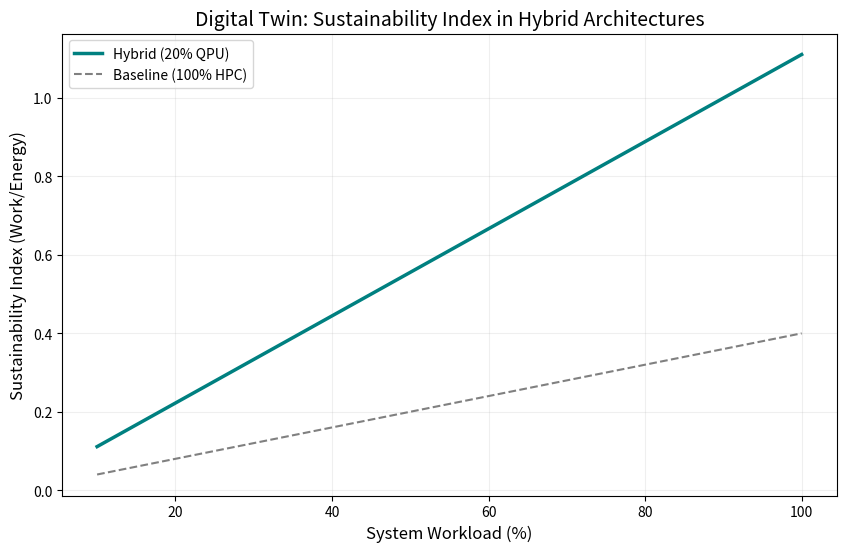

The matplotlib source for this figure:
#Quantum Computing Ratio vs Classical Ration in a Computing Continuum Framework

import numpy as np
import matplotlib.pyplot as plt

# Simulation parameters inspired by the Computing Continuum framework [based in Paper]
TOTAL_NODES = 100
QUANTUM_RATIO = 0.20  # Scenario requested: 30% Quantum nodes
CLASSICAL_RATIO = 0.80

# Energy/Performance Profiles [cite: 525, 552]
# HPC nodes: High consumption, linear scaling for massive workloads [cite: 534]
hpc_energy_cons = 250   # Watts
hpc_capacity = 100      # Classical tasks/sec

# Quantum nodes: Higher efficiency for complex kernels (Non-Von Neumann) [cite: 539, 72]
qpu_energy_cons = 80    # Watts (Cooling + Control)
qpu_capacity = 800      # Exponential speedup for specific optimization tasks [cite: 74, 75]

def calculate_sustainability(load):
    # Determine nodes in each category
    q_nodes = TOTAL_NODES * QUANTUM_RATIO
    c_nodes = TOTAL_NODES * CLASSICAL_RATIO
    
    # Total Energy Consumed (static + dynamic overhead) [cite: 552]
    total_cons = (q_nodes * qpu_energy_cons) + (c_nodes * hpc_energy_cons)
    
    # Energy Utilized (Work effectively performed at given load) [cite: 552]
    q_work = (q_nodes * qpu_capacity) * load
    c_work = (c_nodes * hpc_capacity) * load
    
    # Sustainability Index = Energy Utilized / Energy Consumed [cite: 551]
    return (q_work + c_work) / total_cons

# Generate Data
workload_range = np.linspace(0.1, 1.0, 50)
hybrid_index = [calculate_sustainability(l) for l in workload_range]

# Baseline: 100% Classical HPC cluster
baseline_index = [(TOTAL_NODES * hpc_capacity * l) / (TOTAL_NODES * hpc_energy_cons) for l in workload_range]

# Plotting
plt.figure(figsize=(10, 6))
plt.plot(workload_range * 100, hybrid_index, label='Hybrid (20% QPU)', color='teal', linewidth=2.5)
plt.plot(workload_range * 100, baseline_index, label='Baseline (100% HPC)', color='gray', linestyle='--')
plt.title('Digital Twin: Sustainability Index in Hybrid Architectures', fontsize=14)
plt.xlabel('System Workload (%)', fontsize=12)
plt.ylabel('Sustainability Index (Work/Energy)', fontsize=12)
plt.legend()
plt.grid(True, alpha=0.2)
plt.show()
